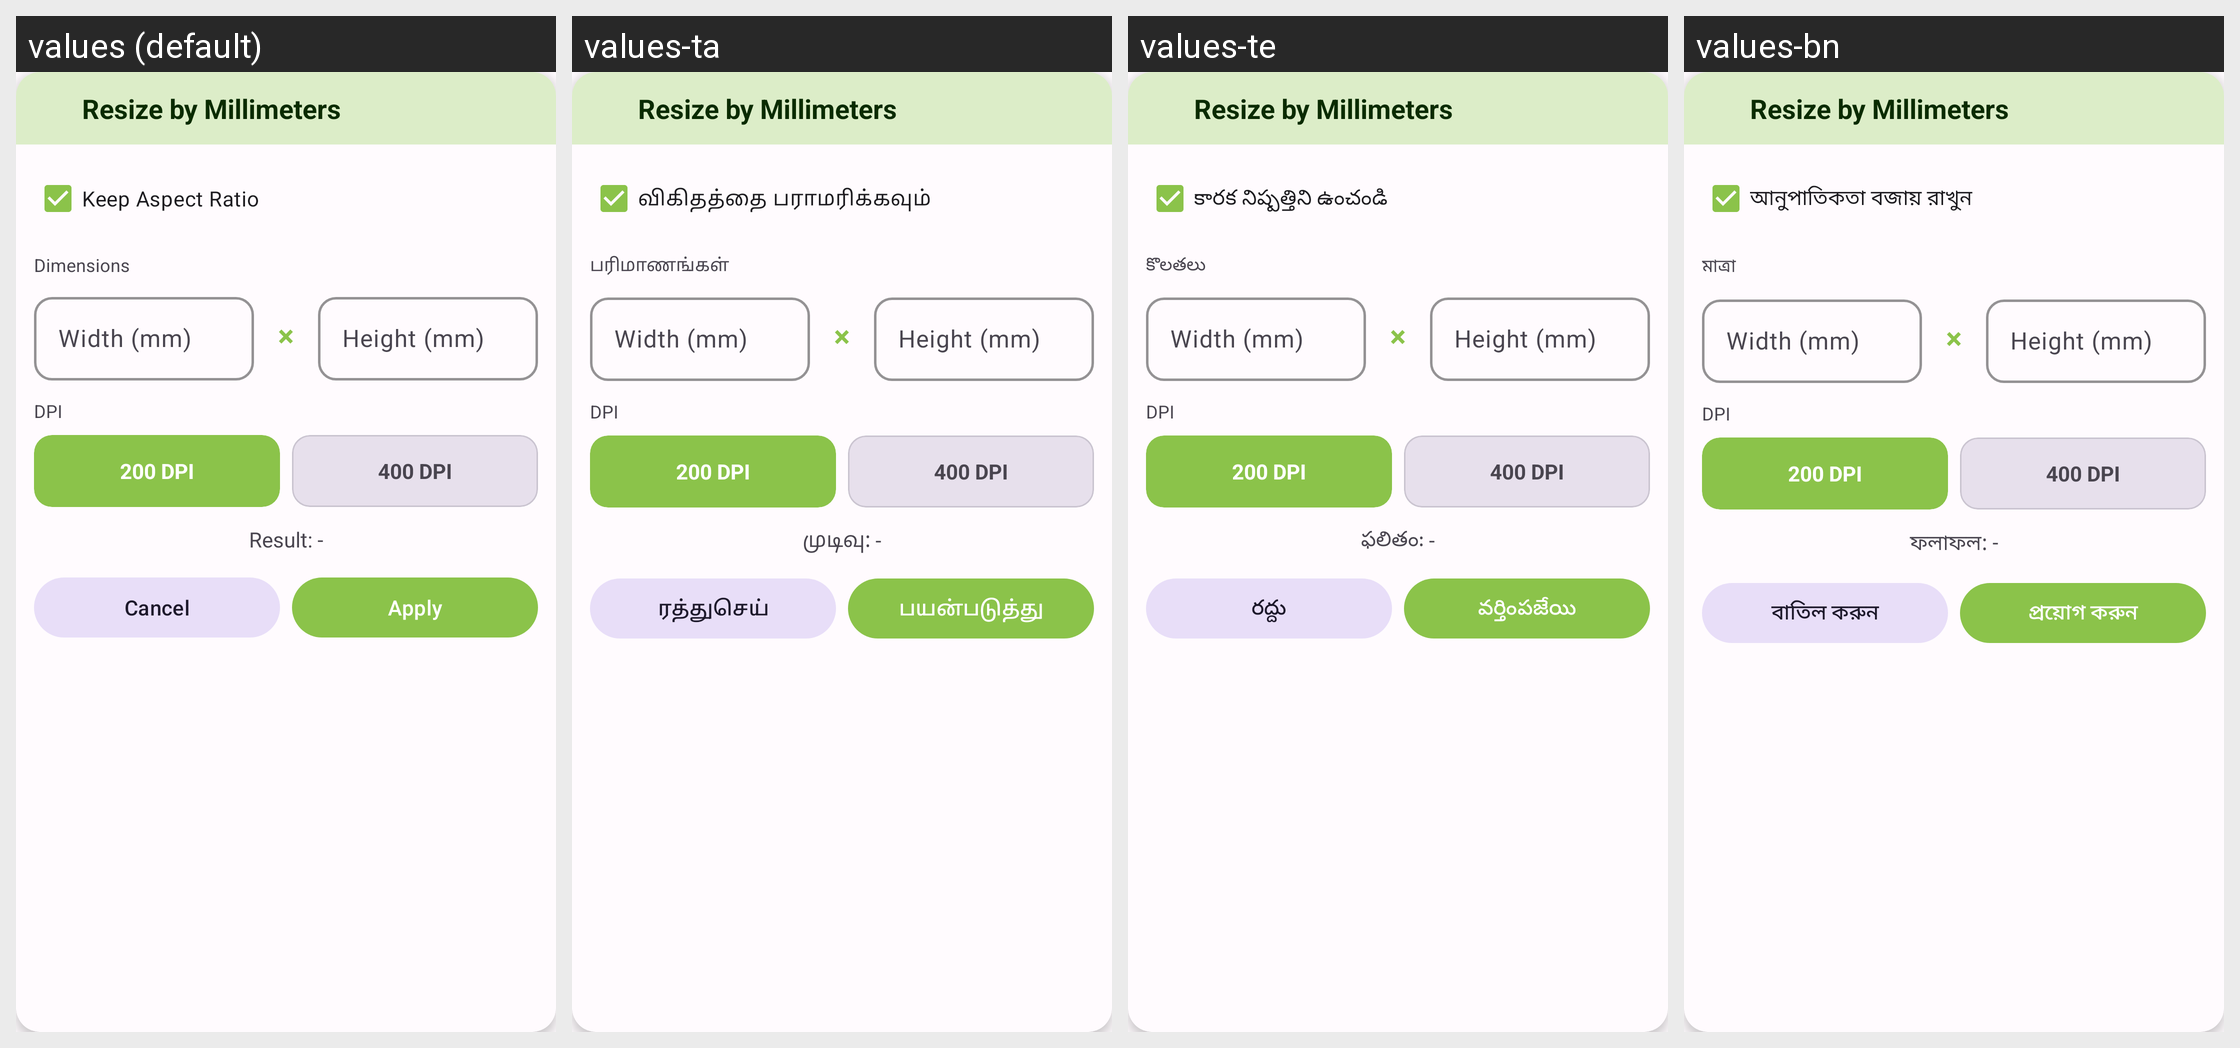

The Android screen above is rendered under several locales of the same app. Produce the string resources it draws, with the default and per-locale values.
Android screen res/layout/dialog_resize_mm.xml rendered under 4 locales, left to right: values (default), values-ta, values-te, values-bn. Device: Nexus 5 (rendered at 1080×1920; each locale shown at half size, 540×960, under a caption strip naming it); theme Theme.PhotoResize.
Other locales in the repository, not shown: values-ar, values-de, values-es, values-fr, values-gu, values-hi, values-id, values-it, values-ja, values-ko, values-mr, values-pt, values-ru, values-tr, values-ur, values-zh.
Strings drawn on this screen, with the default value and each locale's value (text and hints the layout hard-codes, and strings that could not be matched under every locale, appear in the picture but are not listed):

resize_by_mm
  values: Resize by Millimeters
  values-ta: Resize by Millimeters  [not translated; the default value is used]
  values-te: Resize by Millimeters  [not translated; the default value is used]
  values-bn: Resize by Millimeters  [not translated; the default value is used]

keep_aspect_ratio
  values: Keep Aspect Ratio
  values-ta: விகிதத்தை பராமரிக்கவும்
  values-te: కారక నిష్పత్తిని ఉంచండి
  values-bn: আনুপাতিকতা বজায় রাখুন

dimensions
  values: Dimensions
  values-ta: பரிமாணங்கள்
  values-te: కొలతలు
  values-bn: মাত্রা

width_hint_mm
  values: Width (mm)
  values-ta: Width (mm)  [not translated; the default value is used]
  values-te: Width (mm)  [not translated; the default value is used]
  values-bn: Width (mm)  [not translated; the default value is used]

height_hint_mm
  values: Height (mm)
  values-ta: Height (mm)  [not translated; the default value is used]
  values-te: Height (mm)  [not translated; the default value is used]
  values-bn: Height (mm)  [not translated; the default value is used]

dpi
  values: DPI
  values-ta: DPI  [not translated; the default value is used]
  values-te: DPI  [not translated; the default value is used]
  values-bn: DPI  [not translated; the default value is used]

result_preview
  values: Result: -
  values-ta: முடிவு: -
  values-te: ఫలితం: -
  values-bn: ফলাফল: -

cancel
  values: Cancel
  values-ta: ரத்துசெய்
  values-te: రద్దు
  values-bn: বাতিল করুন

apply
  values: Apply
  values-ta: பயன்படுத்து
  values-te: వర్తింపజేయి
  values-bn: প্রয়োগ করুন
